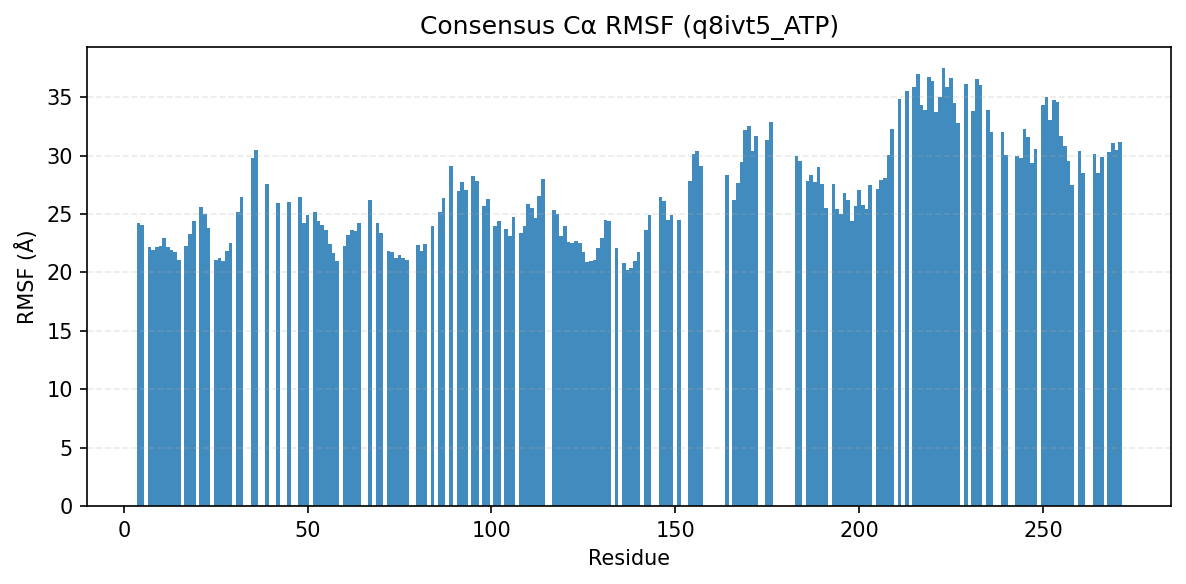

Values plotted in this chart, from the file beside it:
consensus_index, resid, aa, rmsf_A
0, 4, G, 24.19
1, 5, E, 24.03
2, 7, I, 22.22
3, 8, G, 21.9
4, 9, Q, 22.17
5, 10, G, 22.24
6, 11, R, 22.98
7, 12, W, 22.17
8, 13, G, 21.9
9, 14, R, 21.73
10, 15, V, 21.06
11, 17, R, 22.26
12, 18, G, 23.27
15, 19, R, 24.42
16, 21, H, 25.61
17, 22, G, 24.98
24, 23, E, 23.77
25, 25, A, 21.06
26, 26, I, 21.21
27, 27, R, 20.94
28, 28, L, 21.82
29, 29, L, 22.49
30, 31, M, 25.13
32, 32, D, 26.48
33, 35, N, 29.76
34, 36, Q, 30.46
35, 39, L, 27.56
36, 42, F, 25.93
37, 45, E, 26.02
38, 48, N, 26.47
39, 49, Y, 24.23
40, 50, R, 24.93
41, 52, T, 25.2
42, 53, R, 24.38
43, 54, H, 24.02
44, 55, E, 23.66
45, 56, N, 22.42
46, 57, V, 21.65
47, 58, V, 21
48, 60, F, 22.24
49, 61, M, 23.2
50, 62, G, 23.65
51, 63, A, 23.55
52, 64, C, 24.23
53, 67, P, 26.18
54, 69, H, 24.23
55, 70, L, 23.41
56, 72, I, 21.84
57, 73, I, 21.72
58, 74, T, 21.2
59, 75, S, 21.46
60, 76, F, 21.27
61, 77, C, 21.1
62, 80, R, 22.36
63, 81, T, 21.79
64, 82, L, 22.44
65, 84, S, 24.01
66, 86, V, 25.14
67, 87, R, 26.37
68, 89, P, 29.07
... 133 more rows
